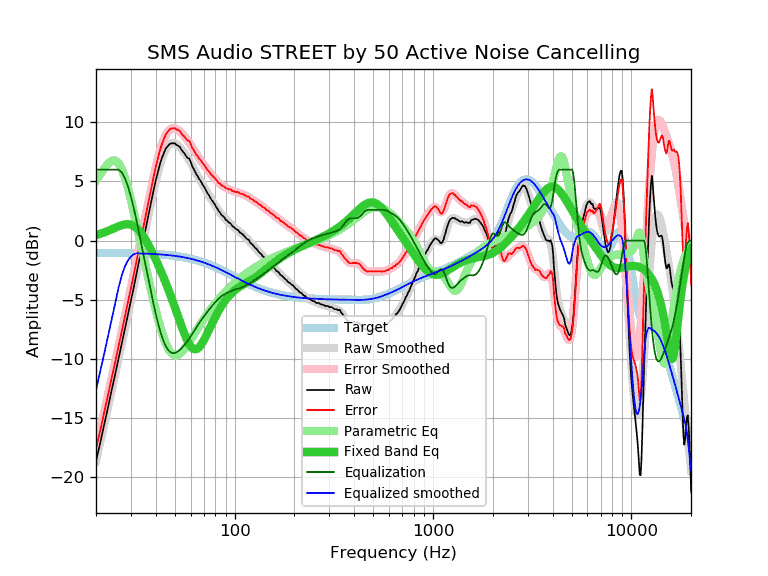

Values plotted in this chart, from the file beside it:
frequency, raw, error, smoothed, error_smoothed, equalization, parametric_eq, equalized_raw, equalized_smoothed, target
20, -18.62, -17.59, -18.62, -17.60, 6.00, 0.47, -12.62, -12.62, -1.03
21, -17.10, -16.07, -17.06, -16.03, 6.00, 0.58, -11.10, -11.06, -1.03
22, -15.53, -14.50, -15.55, -14.52, 6.00, 0.69, -9.53, -9.55, -1.03
23, -14.08, -13.04, -14.08, -13.05, 6.00, 0.82, -8.08, -8.08, -1.03
24, -12.61, -11.57, -12.66, -11.62, 6.00, 0.96, -6.61, -6.66, -1.04
25, -11.29, -10.25, -11.28, -10.24, 6.00, 1.09, -5.29, -5.28, -1.04
26, -9.95, -8.90, -9.96, -8.91, 6.00, 1.21, -3.95, -3.96, -1.04
27, -8.66, -7.61, -8.67, -7.62, 5.76, 1.31, -2.90, -2.91, -1.05
28, -7.42, -6.37, -7.43, -6.38, 5.27, 1.38, -2.15, -2.16, -1.05
29, -6.22, -5.16, -6.22, -5.17, 4.56, 1.39, -1.66, -1.66, -1.06
30, -5.07, -4.01, -5.05, -3.99, 3.70, 1.35, -1.37, -1.35, -1.06
31, -3.95, -2.88, -3.90, -2.83, 2.75, 1.24, -1.20, -1.15, -1.07
32, -2.79, -1.72, -2.78, -1.71, 1.71, 1.07, -1.08, -1.07, -1.07
33, -1.70, -0.62, -1.68, -0.60, 0.60, 0.85, -1.09, -1.08, -1.08
34, -0.63, 0.46, -0.61, 0.47, -0.47, 0.57, -1.10, -1.08, -1.08
35, 0.42, 1.51, 0.44, 1.53, -1.53, 0.26, -1.11, -1.09, -1.09
36, 1.40, 2.50, 1.45, 2.55, -2.55, -0.08, -1.15, -1.10, -1.10
37, 2.40, 3.51, 2.43, 3.54, -3.54, -0.44, -1.14, -1.11, -1.11
38, 3.33, 4.45, 3.36, 4.48, -4.48, -0.82, -1.15, -1.12, -1.12
39, 4.24, 5.37, 4.23, 5.36, -5.36, -1.20, -1.12, -1.13, -1.13
40, 5.07, 6.21, 5.03, 6.17, -6.17, -1.59, -1.10, -1.14, -1.14
41, 5.77, 6.92, 5.76, 6.91, -6.91, -1.99, -1.14, -1.15, -1.15
42, 6.46, 7.62, 6.40, 7.56, -7.56, -2.38, -1.10, -1.16, -1.16
43, 6.98, 8.16, 6.94, 8.11, -8.11, -2.79, -1.13, -1.18, -1.18
44, 7.42, 8.61, 7.38, 8.57, -8.57, -3.19, -1.15, -1.19, -1.19
45, 7.78, 8.99, 7.72, 8.93, -8.93, -3.59, -1.15, -1.20, -1.20
46, 7.98, 9.20, 7.97, 9.19, -9.19, -4.00, -1.21, -1.22, -1.22
47, 8.16, 9.40, 8.14, 9.37, -9.37, -4.41, -1.21, -1.24, -1.24
48, 8.22, 9.47, 8.22, 9.47, -9.47, -4.83, -1.25, -1.25, -1.25
49, 8.22, 9.49, 8.24, 9.51, -9.51, -5.24, -1.29, -1.27, -1.27
50, 8.21, 9.50, 8.20, 9.49, -9.49, -5.65, -1.28, -1.29, -1.29
51, 8.07, 9.38, 8.12, 9.43, -9.43, -6.06, -1.36, -1.31, -1.31
52, 8.01, 9.34, 8.01, 9.34, -9.34, -6.46, -1.33, -1.33, -1.33
53, 7.89, 9.24, 7.87, 9.22, -9.22, -6.86, -1.33, -1.35, -1.35
54, 7.66, 9.04, 7.71, 9.09, -9.09, -7.23, -1.43, -1.37, -1.37
55, 7.50, 8.90, 7.55, 8.94, -8.94, -7.60, -1.44, -1.40, -1.40
56, 7.33, 8.75, 7.37, 8.79, -8.79, -7.93, -1.46, -1.42, -1.42
57, 7.11, 8.56, 7.18, 8.63, -8.63, -8.24, -1.52, -1.45, -1.45
58, 6.97, 8.45, 6.99, 8.46, -8.46, -8.51, -1.49, -1.47, -1.47
59, 6.93, 8.43, 6.78, 8.28, -8.28, -8.74, -1.35, -1.50, -1.50
60, 6.67, 8.20, 6.57, 8.10, -8.10, -8.92, -1.42, -1.53, -1.53
61, 6.28, 7.84, 6.35, 7.91, -7.91, -9.06, -1.62, -1.56, -1.56
62, 6.10, 7.69, 6.12, 7.71, -7.71, -9.15, -1.61, -1.59, -1.59
63, 5.87, 7.49, 5.90, 7.52, -7.52, -9.18, -1.65, -1.62, -1.62
64, 5.63, 7.28, 5.69, 7.34, -7.34, -9.17, -1.70, -1.65, -1.65
65, 5.47, 7.15, 5.48, 7.16, -7.16, -9.12, -1.69, -1.68, -1.68
66, 5.24, 6.96, 5.28, 6.99, -6.99, -9.03, -1.75, -1.72, -1.72
67, 5.10, 6.85, 5.09, 6.83, -6.83, -8.90, -1.73, -1.75, -1.75
68, 4.93, 6.72, 4.90, 6.68, -6.68, -8.75, -1.75, -1.78, -1.78
69, 4.71, 6.53, 4.72, 6.54, -6.54, -8.58, -1.83, -1.82, -1.82
70, 4.58, 6.44, 4.54, 6.40, -6.40, -8.39, -1.82, -1.85, -1.85
71, 4.38, 6.27, 4.37, 6.26, -6.26, -8.20, -1.88, -1.89, -1.89
72, 4.19, 6.12, 4.19, 6.12, -6.12, -7.99, -1.93, -1.93, -1.93
73, 3.99, 5.96, 4.02, 5.99, -5.99, -7.79, -2.00, -1.97, -1.97
74, 3.86, 5.87, 3.86, 5.86, -5.86, -7.58, -2.00, -2.00, -2.00
75, 3.69, 5.74, 3.70, 5.74, -5.74, -7.37, -2.05, -2.04, -2.04
76, 3.51, 5.59, 3.54, 5.62, -5.62, -7.17, -2.11, -2.08, -2.08
77, 3.38, 5.50, 3.38, 5.51, -5.51, -6.97, -2.13, -2.12, -2.12
78, 3.24, 5.40, 3.24, 5.40, -5.40, -6.78, -2.16, -2.16, -2.16
79, 3.13, 5.34, 3.09, 5.29, -5.29, -6.60, -2.16, -2.20, -2.20
... 553 more rows
